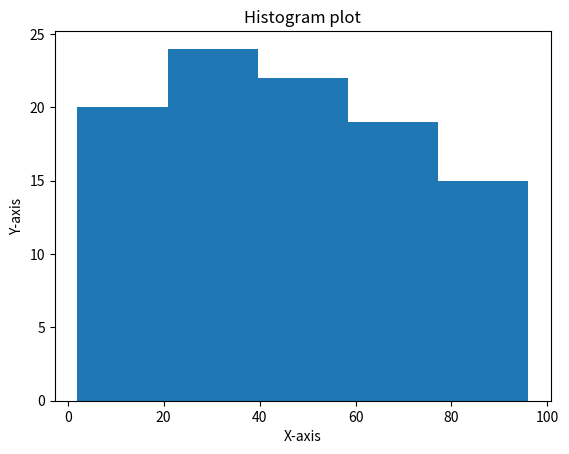

Write the Python code that produced this figure.
from matplotlib import pyplot as plt
import random


def simple_line_plot(x_axis_array, y_axis_array):
    plt.plot(x_axis_array, y_axis_array)
    plt.title("Simple plot")
    plt.xlabel("X-axis")
    plt.ylabel("Y-axis")
    plt.show()

def scattered_plot(x_axis_array, y_axis_array):
    plt.scatter(x_axis_array, y_axis_array)
    plt.title("Scattered plot")
    plt.xlabel("X-axis")
    plt.ylabel("Y-axis")
    plt.show()

def histogram(data_array, bins):
    plt.hist(data_array, bins)
    plt.title("Histogram plot")
    plt.xlabel("X-axis")
    plt.ylabel("Y-axis")
    plt.show()



if __name__ == '__main__':
    #x_axis_array = [1, 2, 3, 4, 5]
    #y_axis_array = [2, 3, 5, 7, 11]
    #Generate random data of numbers between 1 and 100

    data = [random.randint(1, 100) for _ in range(100)]
    histogram(data,5)
